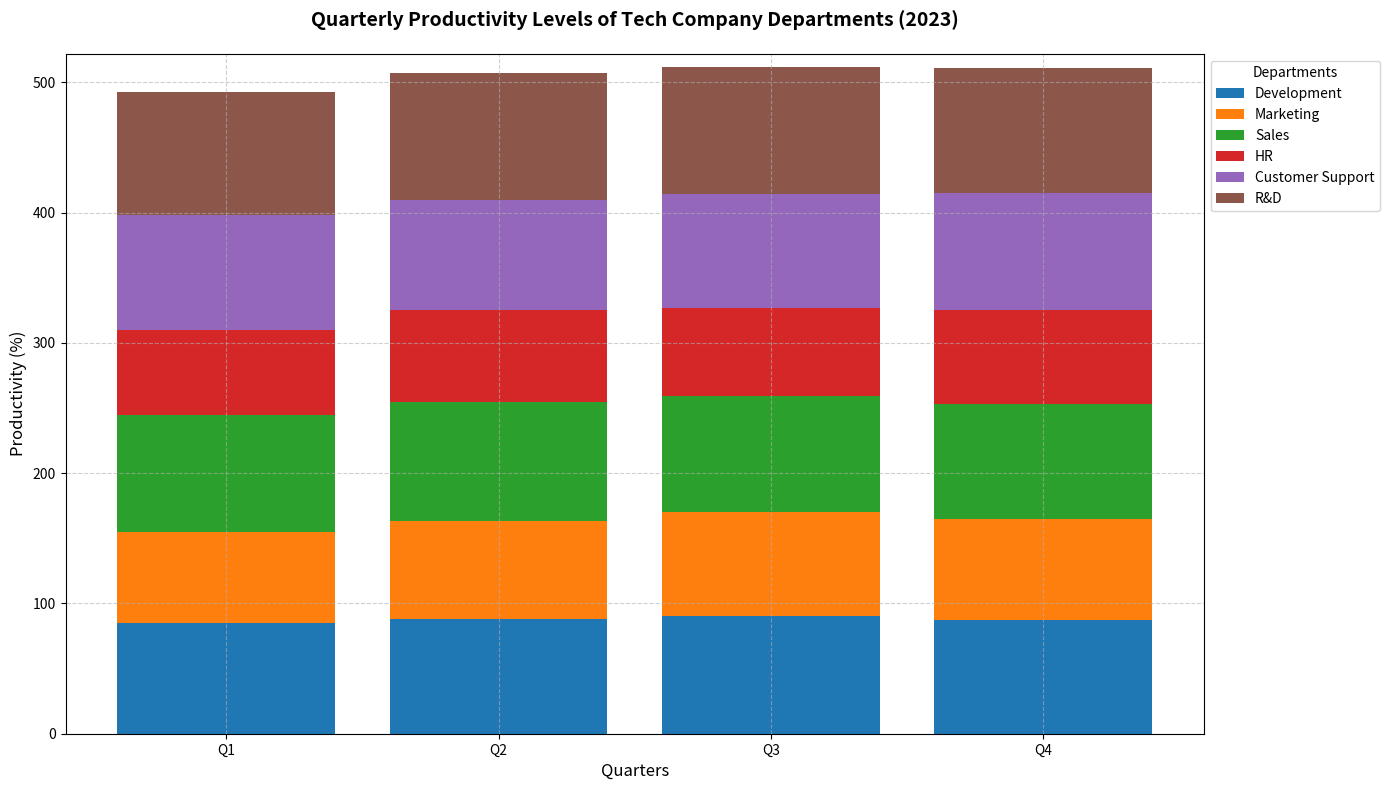

This figure's Python source:
import numpy as np
import matplotlib.pyplot as plt

departments = ["Development", "Marketing", "Sales", "HR", "Customer Support", "R&D"]
quarters = ["Q1", "Q2", "Q3", "Q4"]

productivity_data = np.array([
    [85, 88, 90, 87],  # Development
    [70, 75, 80, 78],  # Marketing
    [90, 92, 89, 88],  # Sales
    [65, 70, 68, 72],  # HR
    [88, 85, 87, 90],  # Customer Support
    [95, 97, 98, 96]   # R&D
])

fig, ax = plt.subplots(figsize=(14, 8))
x = np.arange(len(quarters))

colors = ['#1f77b4', '#ff7f0e', '#2ca02c', '#d62728', '#9467bd', '#8c564b']

# Plot stacked bars
bottom = np.zeros(len(quarters))
for i in range(len(departments)):
    ax.bar(x, productivity_data[i], label=departments[i], color=colors[i], bottom=bottom)
    bottom += productivity_data[i]

ax.set_title("Quarterly Productivity Levels of Tech Company Departments (2023)", fontsize=14, fontweight='bold', pad=20)
ax.set_xlabel('Quarters', fontsize=12)
ax.set_ylabel('Productivity (%)', fontsize=12)
ax.set_xticks(x)
ax.set_xticklabels(quarters)
ax.set_ylim(0, np.sum(productivity_data, axis=0).max() + 10)

ax.legend(loc='upper left', bbox_to_anchor=(1, 1), title="Departments", fontsize=10)

ax.grid(True, linestyle='--', alpha=0.6)
plt.tight_layout()
plt.show()
